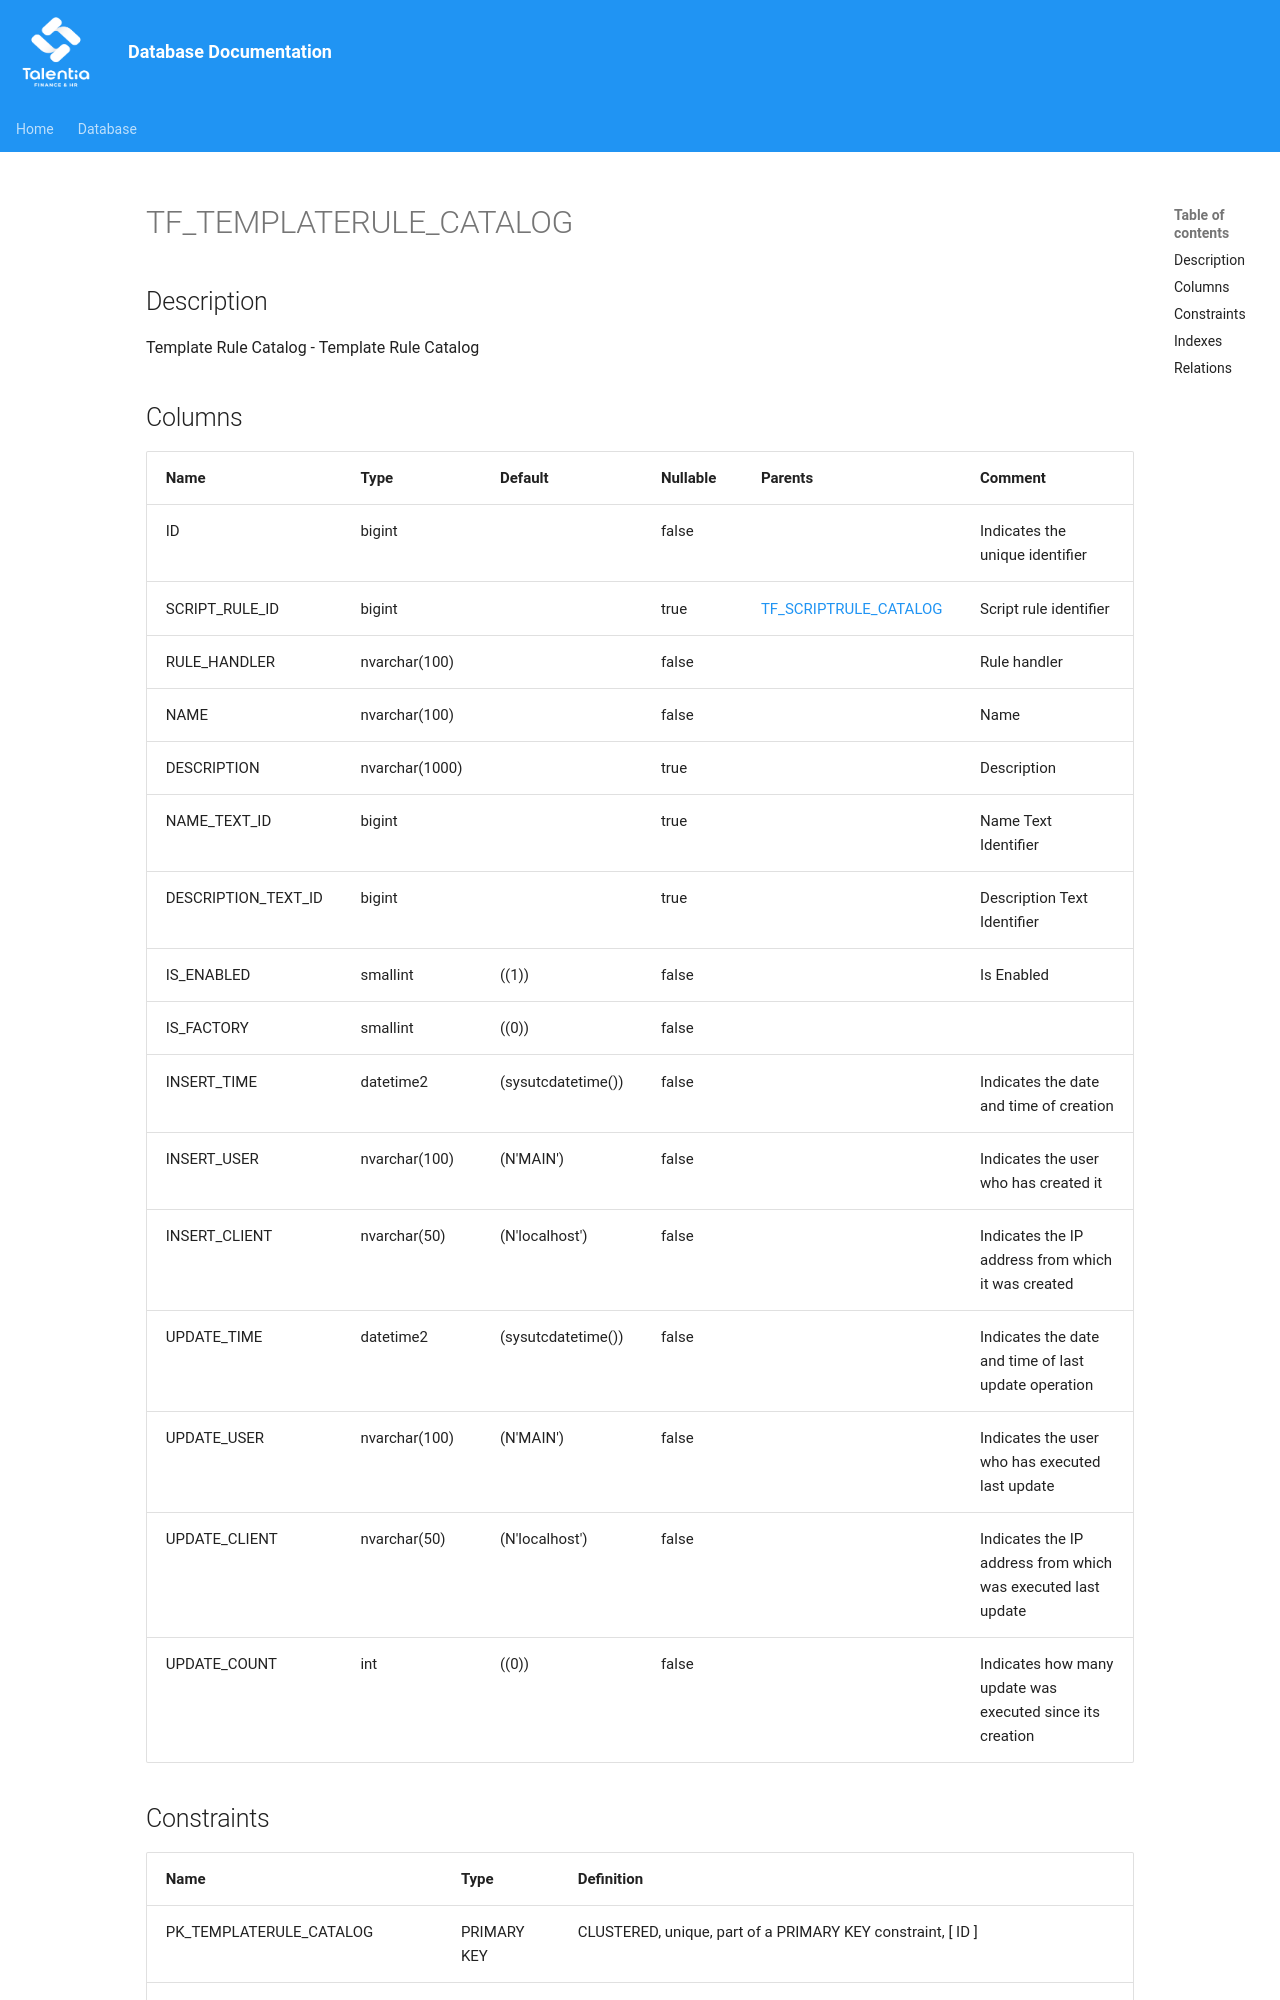

repository: giovanniporcelli/documentazione-db · page: schema/TF_TEMPLATERULE_CATALOG/index.html · generator: mkdocs

# TF_TEMPLATERULE_CATALOG

## Description

Template Rule Catalog - Template Rule Catalog  


## Columns

| Name | Type | Default | Nullable | Parents | Comment |
| ---- | ---- | ------- | -------- | ------- | ------- |
| ID | bigint |  | false |  | Indicates the unique identifier |
| SCRIPT_RULE_ID | bigint |  | true | [TF_SCRIPTRULE_CATALOG](TF_SCRIPTRULE_CATALOG.md) | Script rule identifier |
| RULE_HANDLER | nvarchar(100) |  | false |  | Rule handler |
| NAME | nvarchar(100) |  | false |  | Name |
| DESCRIPTION | nvarchar(1000) |  | true |  | Description |
| NAME_TEXT_ID | bigint |  | true |  | Name Text Identifier |
| DESCRIPTION_TEXT_ID | bigint |  | true |  | Description Text Identifier |
| IS_ENABLED | smallint | ((1)) | false |  | Is Enabled |
| IS_FACTORY | smallint | ((0)) | false |  |  |
| INSERT_TIME | datetime2 | (sysutcdatetime()) | false |  | Indicates the date and time of creation |
| INSERT_USER | nvarchar(100) | (N'MAIN') | false |  | Indicates the user who has cre
